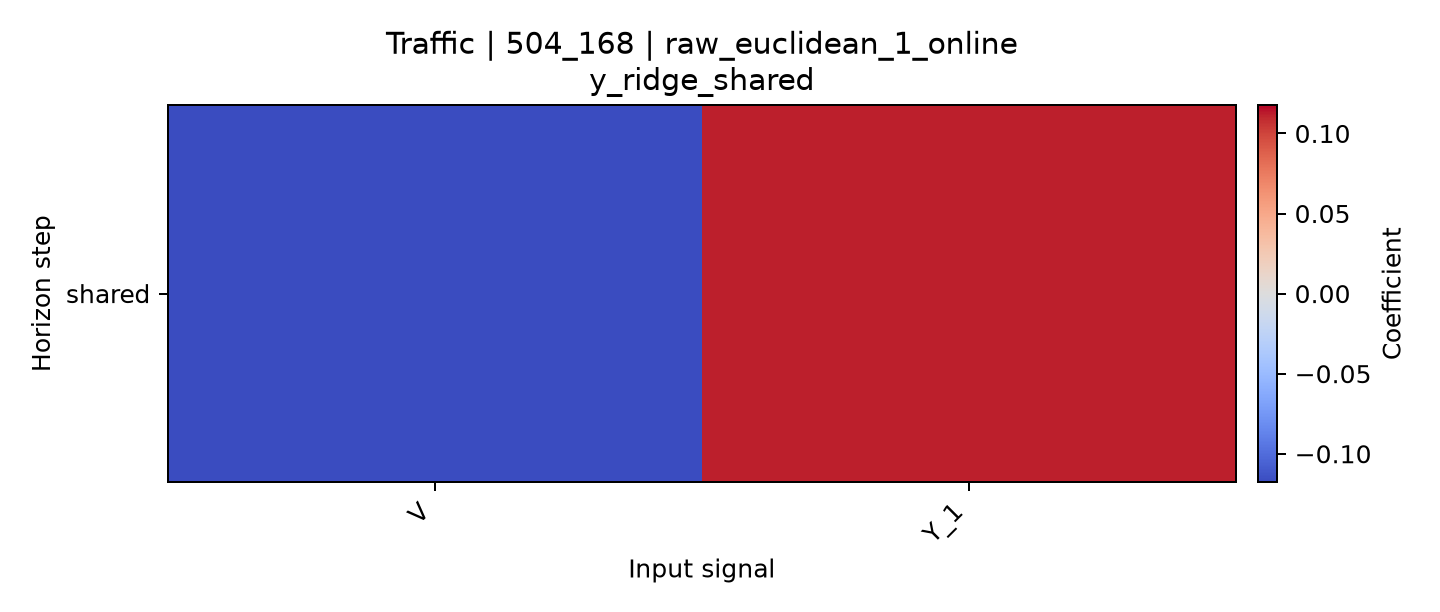

The file beside this chart, header and first rows:
horizon, V, Y_1
shared, -0.1178, 0.1116
